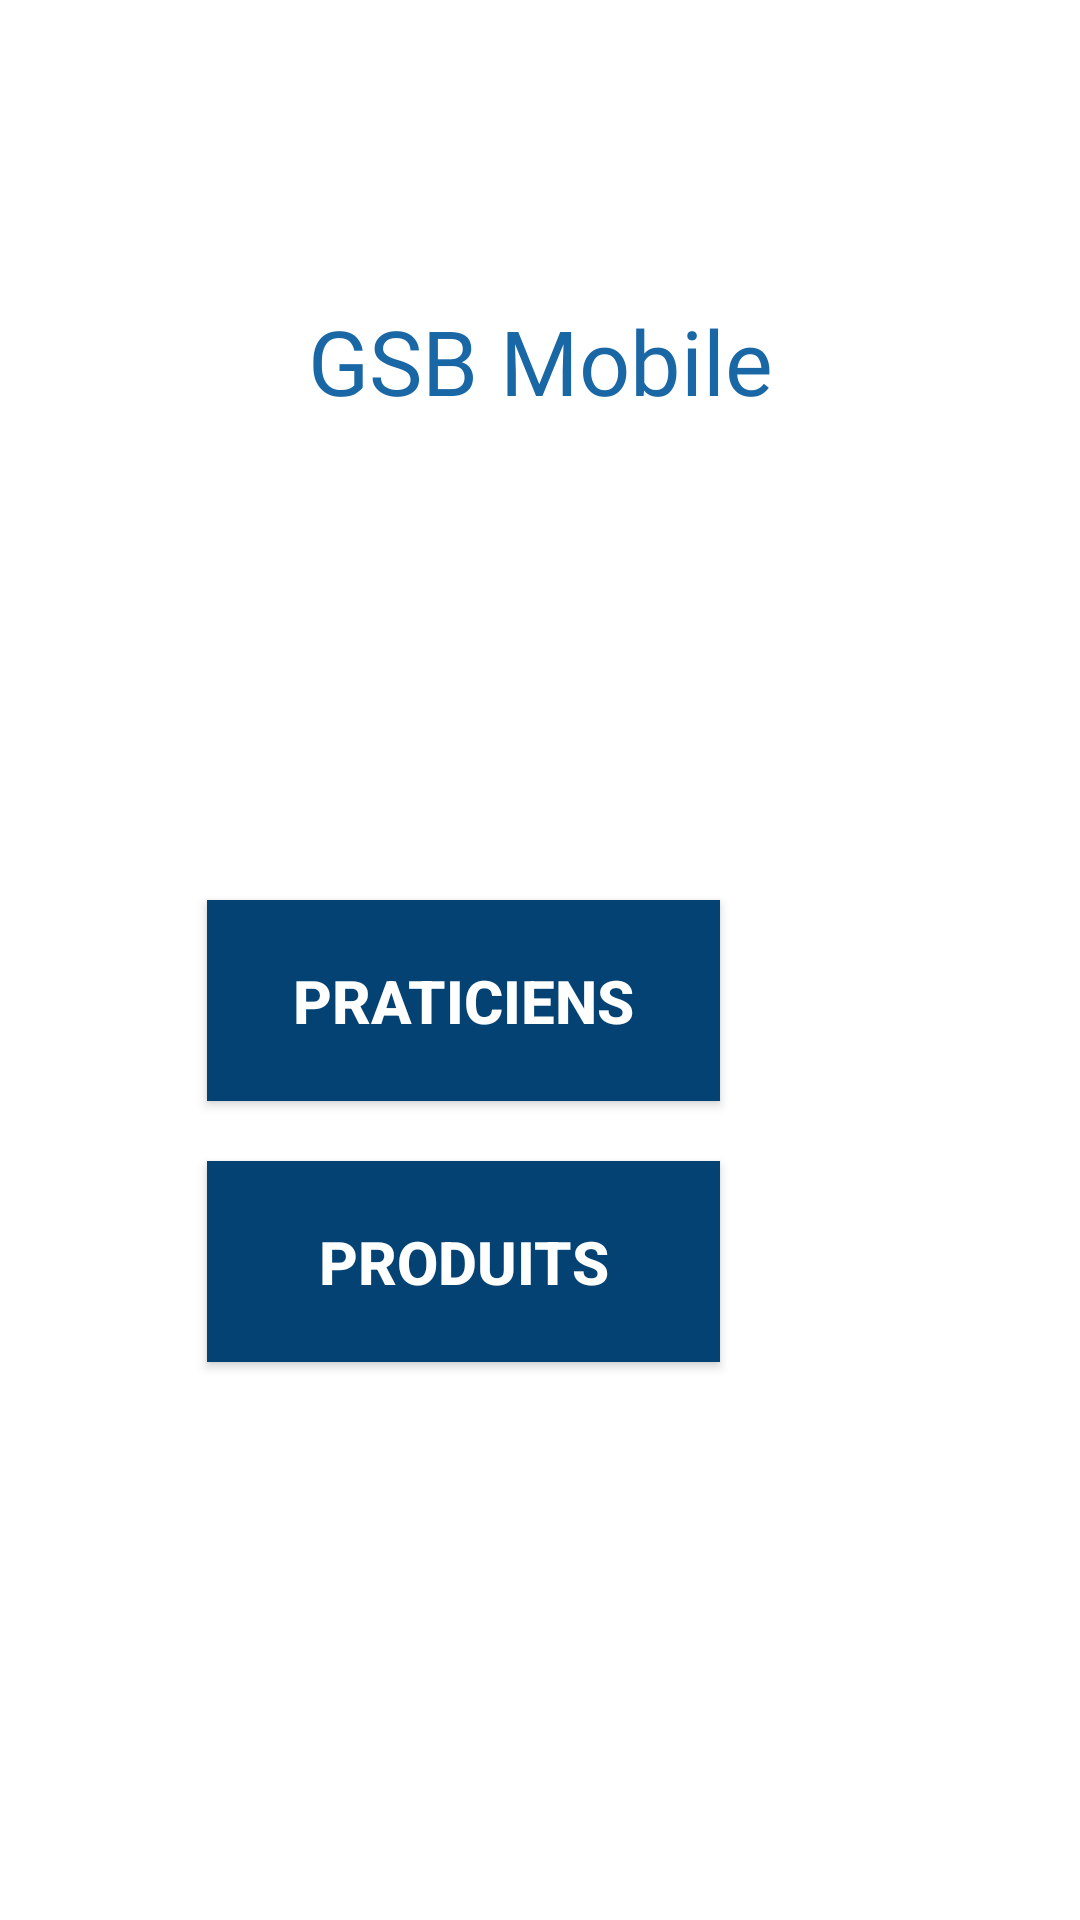

The Android layout XML behind this screen, and the referenced resources:
<!-- AndroidManifest.xml: application theme AppTheme -->
<!-- res/layout/activity_menu.xml -->
<?xml version="1.0" encoding="utf-8"?>
<androidx.constraintlayout.widget.ConstraintLayout xmlns:android="http://schemas.android.com/apk/res/android"
    xmlns:app="http://schemas.android.com/apk/res-auto"
    xmlns:tools="http://schemas.android.com/tools"
    android:layout_width="match_parent"
    android:layout_height="match_parent"
    tools:context=".MenuActivity">

    <TextView
        android:id="@+id/textView"
        android:layout_width="match_parent"
        android:layout_height="wrap_content"
        android:layout_marginTop="100dp"
        android:fontFamily="@font/poppinsbold"
        android:gravity="center"
        android:text="@string/gsb_mobile"
        android:textColor="@color/colorAccent"
        android:textSize="30sp"
        app:layout_constraintEnd_toEndOf="parent"
        app:layout_constraintHorizontal_bias="0.0"
        app:layout_constraintStart_toStartOf="parent"
        app:layout_constraintTop_toTopOf="parent"
        tools:targetApi="jelly_bean" />

    <Button
        android:id="@+id/button"
        android:layout_width="171dp"
        android:layout_height="67dp"
        android:layout_marginStart="120dp"
        android:layout_marginTop="300dp"
        android:layout_marginEnd="120dp"
        android:layout_marginBottom="30dp"
        android:text="praticiens"
        android:textColor="#FFFFFF"
        android:textSize="20sp"
        android:textStyle="bold"
        android:background="#044273"
        app:layout_constraintBottom_toTopOf="@+id/button2"
        app:layout_constraintEnd_toEndOf="parent"
        app:layout_constraintHorizontal_bias="1.0"
        app:layout_constraintStart_toStartOf="parent"
        app:layout_constraintTop_toTopOf="parent" />

    <Button
        android:id="@+id/button2"
        android:layout_width="171dp"
        android:layout_height="67dp"
        android:layout_marginTop="20dp"
        android:layout_marginEnd="120dp"
        android:background="#044273"
        android:text="Produits"
        android:textColor="#FFFFFF"
        android:textSize="20sp"
        android:textStyle="bold"
        app:layout_constraintEnd_toEndOf="@+id/button"
        app:layout_constraintHorizontal_bias="0.0"
        app:layout_constraintStart_toStartOf="@+id/button"
        app:layout_constraintTop_toBottomOf="@+id/button" />

</androidx.constraintlayout.widget.ConstraintLayout>
<!-- resources referenced by this layout -->
<resources>
  <color name="colorAccent">#1967A5</color>
  <string name="gsb_mobile">GSB Mobile</string>
</resources>
